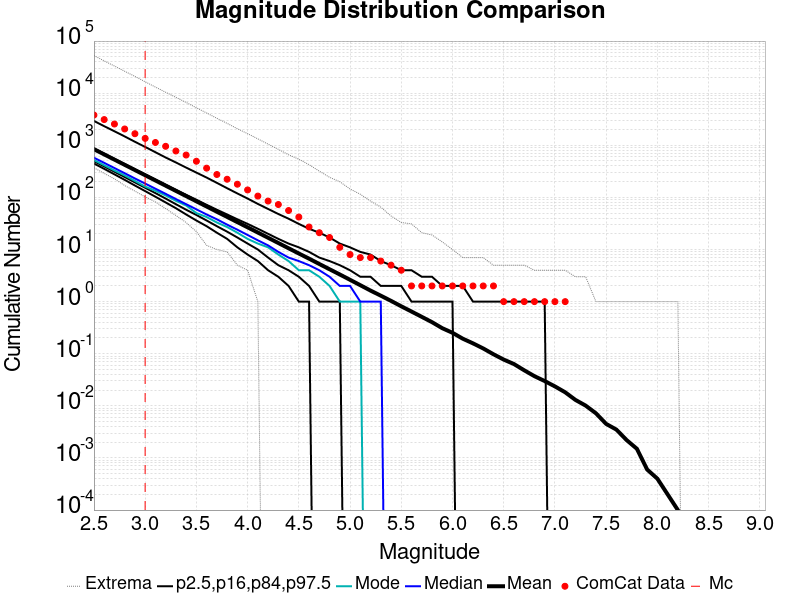

The table this chart was drawn from, first rows:
Magnitude, ComCat Data, Simulation Mean, Simulation Median, Simulation Mode, Simulation Minimum, Simulation Maximum, 2.5 %-ile, 16 %-ile, 84 %-ile, 97.5 %-ile
2.5, 3803, 841.8, 578.0, 520.0, 370.0, 52624, 447.0, 496.0, 869.0, 2931
2.6, 3115, 668.6, 460.0, 414.0, 289.0, 41662, 353.0, 393.0, 692.0, 2325
2.7, 2558, 531, 366.0, 329.0, 227.0, 33166, 277.0, 311.0, 549.0, 1859
2.8, 2056, 421.8, 291.0, 264.0, 169.0, 26346, 217.0, 246.0, 437.0, 1479
2.9, 1667, 335, 231.0, 207.0, 132.0, 20990, 169.0, 194.0, 347.0, 1167
3.0, 1357, 266.1, 184.0, 161.0, 102.0, 16543, 132.0, 153.0, 277.0, 930.0
3.1, 1132, 211.3, 147.0, 134.0, 82.0, 13090, 103.0, 121.0, 221.0, 736.0
3.2, 956.0, 167.8, 117.0, 109.0, 61.0, 10421, 80.0, 95.0, 176.0, 583.0
3.3, 777.0, 133.3, 93.0, 86.0, 45.0, 8337, 62.0, 74.0, 140.0, 468.0
3.4, 650.0, 105.9, 74.0, 70.0, 33.0, 6644, 47.0, 58.0, 112.0, 373.0
3.5, 494.0, 84.09, 59.0, 50.0, 22.0, 5235, 36.0, 46.0, 90.0, 299.0
3.6, 364.0, 66.85, 47.0, 42.0, 12.0, 4169, 28.0, 36.0, 72.0, 240.0
3.7, 275.0, 53.09, 38.0, 33.0, 10.0, 3297, 21.0, 28.0, 58.0, 190.0
3.8, 223.0, 42.22, 30.0, 27.0, 9.0, 2634, 16.0, 22.0, 47.0, 150.0
3.9, 179.0, 33.53, 24.0, 21.0, 5.0, 2080, 11.0, 17.0, 38.0, 119.0
4.0, 139.0, 26.65, 19.0, 16.0, 4.0, 1672, 8.0, 13.0, 31.0, 95.0
4.1, 106.0, 21.17, 15.0, 13.0, 1.0, 1329, 6.0, 10.0, 25.0, 75.0
4.2, 85.0, 16.79, 12.0, 11.0, 0.0, 1052, 4.0, 7.0, 20.0, 60.0
4.3, 73.0, 13.33, 9.0, 8.0, 0.0, 836.0, 3.0, 5.0, 16.0, 48.0
4.4, 56.0, 10.56, 7.0, 6.0, 0.0, 657.0, 2.0, 4.0, 13.0, 39.0
4.5, 42.0, 8.383, 6.0, 4.0, 0.0, 540.0, 1.0, 3.0, 11.0, 31.0
4.6, 27.0, 6.672, 5.0, 4.0, 0.0, 424.0, 1.0, 2.0, 9.0, 25.0
4.7, 21.0, 5.273, 4.0, 3.0, 0.0, 319.0, 0.0, 1.0, 7.0, 21.0
4.8, 17.0, 4.18, 3.0, 2.0, 0.0, 243.0, 0.0, 1.0, 6.0, 17.0
4.9, 11.0, 3.318, 2.0, 1.0, 0.0, 200.0, 0.0, 1.0, 5.0, 13.0
5.0, 8.0, 2.62, 2.0, 1.0, 0.0, 145.0, 0.0, 0.0, 4.0, 11.0
5.1, 7.0, 2.067, 1.0, 1.0, 0.0, 115.0, 0.0, 0.0, 3.0, 9.0
5.2, 7.0, 1.629, 1.0, 0.0, 0.0, 85.0, 0.0, 0.0, 3.0, 8.0
5.3, 6.0, 1.301, 1.0, 0.0, 0.0, 65.0, 0.0, 0.0, 2.0, 6.0
5.4, 5.0, 1.034, 0.0, 0.0, 0.0, 44.0, 0.0, 0.0, 2.0, 5.0
5.5, 4.0, 0.8129, 0.0, 0.0, 0.0, 33.0, 0.0, 0.0, 2.0, 4.0
5.6, 2.0, 0.6451, 0.0, 0.0, 0.0, 31.0, 0.0, 0.0, 1.0, 4.0
5.7, 2.0, 0.5105, 0.0, 0.0, 0.0, 21.0, 0.0, 0.0, 1.0, 3.0
5.8, 2.0, 0.4035, 0.0, 0.0, 0.0, 19.0, 0.0, 0.0, 1.0, 3.0
5.9, 2.0, 0.3092, 0.0, 0.0, 0.0, 14.0, 0.0, 0.0, 1.0, 2.0
6.0, 2.0, 0.2522, 0.0, 0.0, 0.0, 10.0, 0.0, 0.0, 1.0, 2.0
6.1, 2.0, 0.1945, 0.0, 0.0, 0.0, 7.0, 0.0, 0.0, 0.0, 2.0
6.2, 2.0, 0.1582, 0.0, 0.0, 0.0, 7.0, 0.0, 0.0, 0.0, 1.0
6.3, 2.0, 0.1263, 0.0, 0.0, 0.0, 7.0, 0.0, 0.0, 0.0, 1.0
6.4, 2.0, 0.0977, 0.0, 0.0, 0.0, 5.0, 0.0, 0.0, 0.0, 1.0
6.5, 1.0, 0.0772, 0.0, 0.0, 0.0, 5.0, 0.0, 0.0, 0.0, 1.0
6.6, 1.0, 0.0634, 0.0, 0.0, 0.0, 5.0, 0.0, 0.0, 0.0, 1.0
6.7, 1.0, 0.0481, 0.0, 0.0, 0.0, 5.0, 0.0, 0.0, 0.0, 1.0
6.8, 1.0, 0.0371, 0.0, 0.0, 0.0, 4.0, 0.0, 0.0, 0.0, 1.0
6.9, 1.0, 0.0299, 0.0, 0.0, 0.0, 4.0, 0.0, 0.0, 0.0, 1.0
7.0, 1.0, 0.0236, 0.0, 0.0, 0.0, 4.0, 0.0, 0.0, 0.0, 0.0
7.1, 1.0, 0.0182, 0.0, 0.0, 0.0, 4.0, 0.0, 0.0, 0.0, 0.0
7.2, 0.0, 0.013, 0.0, 0.0, 0.0, 3.0, 0.0, 0.0, 0.0, 0.0
7.3, 0.0, 0.0101, 0.0, 0.0, 0.0, 3.0, 0.0, 0.0, 0.0, 0.0
7.4, 0.0, 0.0072, 0.0, 0.0, 0.0, 1.0, 0.0, 0.0, 0.0, 0.0
7.5, 0.0, 0.0045, 0.0, 0.0, 0.0, 1.0, 0.0, 0.0, 0.0, 0.0
7.6, 0.0, 0.0035, 0.0, 0.0, 0.0, 1.0, 0.0, 0.0, 0.0, 0.0
7.7, 0.0, 0.0022, 0.0, 0.0, 0.0, 1.0, 0.0, 0.0, 0.0, 0.0
7.8, 0.0, 0.0015, 0.0, 0.0, 0.0, 1.0, 0.0, 0.0, 0.0, 0.0
7.9, 0.0, 6.0E-4, 0.0, 0.0, 0.0, 1.0, 0.0, 0.0, 0.0, 0.0
8.0, 0.0, 4.0E-4, 0.0, 0.0, 0.0, 1.0, 0.0, 0.0, 0.0, 0.0
8.1, 0.0, 2.0E-4, 0.0, 0.0, 0.0, 1.0, 0.0, 0.0, 0.0, 0.0
8.2, 0.0, 1.0E-4, 0.0, 0.0, 0.0, 1.0, 0.0, 0.0, 0.0, 0.0
8.3, 0.0, 0.0, 0.0, 0.0, 0.0, 0.0, 0.0, 0.0, 0.0, 0.0
8.4, 0.0, 0.0, 0.0, 0.0, 0.0, 0.0, 0.0, 0.0, 0.0, 0.0
... 6 more rows
